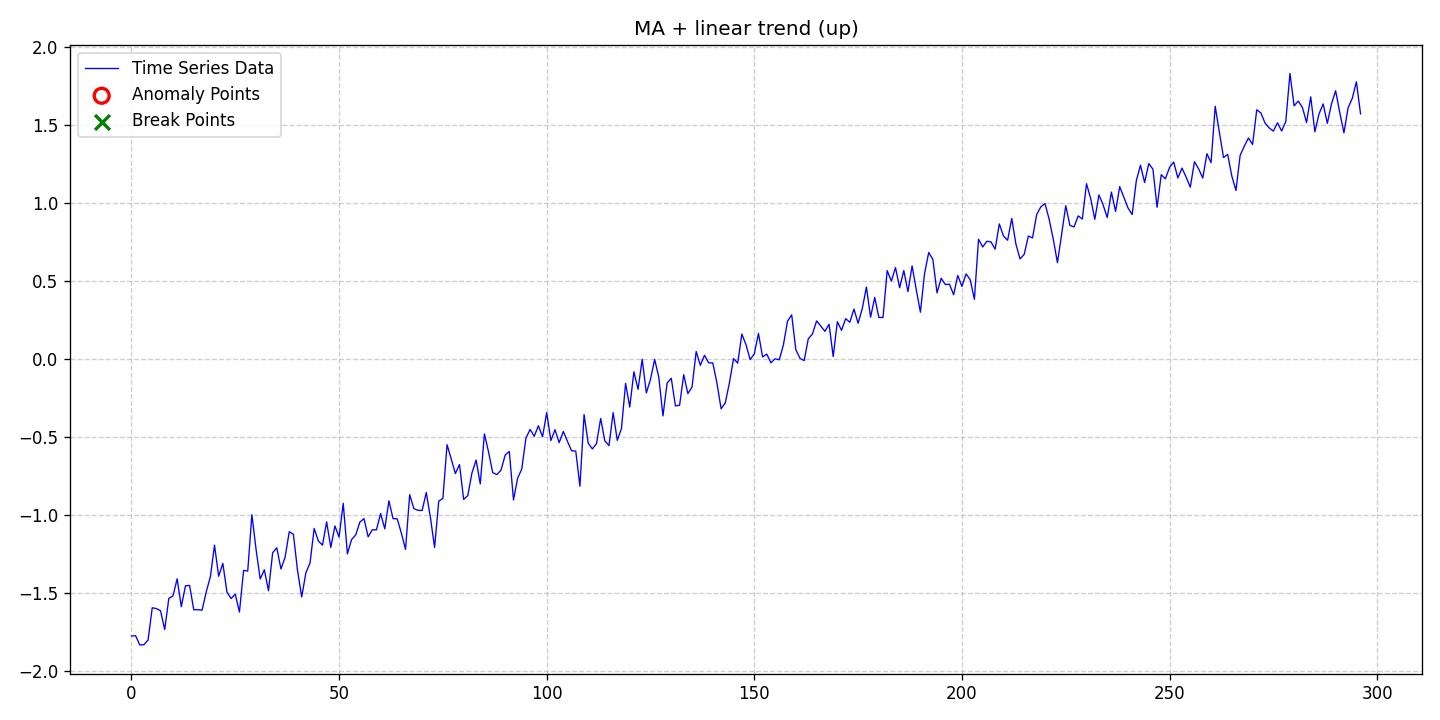

The file beside this chart, header and first rows:
date, data, stationary, det_lin_up, det_lin_down, det_quad, det_cubic, det_exp, det_damped, stoc_trend, volatility, single_seas, multiple_seas, point_anom_single, point_anom_multi, collect_anom, context_anom, mean_shift, var_shift, trend_shift, point_anom_count, point_anom_location, point_anom_point, collect_anom_count
2020-01-01, -1.777, 0, 1, 0, 0, 0, 0, 0, 0, 0, 0, 0, 0, 0, 0, 0, 0, 0, 0, 0, none, , 0
2020-01-02, -1.775, 0, 1, 0, 0, 0, 0, 0, 0, 0, 0, 0, 0, 0, 0, 0, 0, 0, 0, 0, none, , 0
2020-01-03, -1.834, 0, 1, 0, 0, 0, 0, 0, 0, 0, 0, 0, 0, 0, 0, 0, 0, 0, 0, 0, none, , 0
2020-01-04, -1.833, 0, 1, 0, 0, 0, 0, 0, 0, 0, 0, 0, 0, 0, 0, 0, 0, 0, 0, 0, none, , 0
2020-01-05, -1.803, 0, 1, 0, 0, 0, 0, 0, 0, 0, 0, 0, 0, 0, 0, 0, 0, 0, 0, 0, none, , 0
2020-01-06, -1.596, 0, 1, 0, 0, 0, 0, 0, 0, 0, 0, 0, 0, 0, 0, 0, 0, 0, 0, 0, none, , 0
2020-01-07, -1.601, 0, 1, 0, 0, 0, 0, 0, 0, 0, 0, 0, 0, 0, 0, 0, 0, 0, 0, 0, none, , 0
2020-01-08, -1.615, 0, 1, 0, 0, 0, 0, 0, 0, 0, 0, 0, 0, 0, 0, 0, 0, 0, 0, 0, none, , 0
2020-01-09, -1.736, 0, 1, 0, 0, 0, 0, 0, 0, 0, 0, 0, 0, 0, 0, 0, 0, 0, 0, 0, none, , 0
2020-01-10, -1.535, 0, 1, 0, 0, 0, 0, 0, 0, 0, 0, 0, 0, 0, 0, 0, 0, 0, 0, 0, none, , 0
2020-01-11, -1.52, 0, 1, 0, 0, 0, 0, 0, 0, 0, 0, 0, 0, 0, 0, 0, 0, 0, 0, 0, none, , 0
2020-01-12, -1.41, 0, 1, 0, 0, 0, 0, 0, 0, 0, 0, 0, 0, 0, 0, 0, 0, 0, 0, 0, none, , 0
2020-01-13, -1.589, 0, 1, 0, 0, 0, 0, 0, 0, 0, 0, 0, 0, 0, 0, 0, 0, 0, 0, 0, none, , 0
2020-01-14, -1.455, 0, 1, 0, 0, 0, 0, 0, 0, 0, 0, 0, 0, 0, 0, 0, 0, 0, 0, 0, none, , 0
2020-01-15, -1.453, 0, 1, 0, 0, 0, 0, 0, 0, 0, 0, 0, 0, 0, 0, 0, 0, 0, 0, 0, none, , 0
2020-01-16, -1.609, 0, 1, 0, 0, 0, 0, 0, 0, 0, 0, 0, 0, 0, 0, 0, 0, 0, 0, 0, none, , 0
2020-01-17, -1.608, 0, 1, 0, 0, 0, 0, 0, 0, 0, 0, 0, 0, 0, 0, 0, 0, 0, 0, 0, none, , 0
2020-01-18, -1.611, 0, 1, 0, 0, 0, 0, 0, 0, 0, 0, 0, 0, 0, 0, 0, 0, 0, 0, 0, none, , 0
2020-01-19, -1.494, 0, 1, 0, 0, 0, 0, 0, 0, 0, 0, 0, 0, 0, 0, 0, 0, 0, 0, 0, none, , 0
2020-01-20, -1.397, 0, 1, 0, 0, 0, 0, 0, 0, 0, 0, 0, 0, 0, 0, 0, 0, 0, 0, 0, none, , 0
2020-01-21, -1.194, 0, 1, 0, 0, 0, 0, 0, 0, 0, 0, 0, 0, 0, 0, 0, 0, 0, 0, 0, none, , 0
2020-01-22, -1.394, 0, 1, 0, 0, 0, 0, 0, 0, 0, 0, 0, 0, 0, 0, 0, 0, 0, 0, 0, none, , 0
2020-01-23, -1.311, 0, 1, 0, 0, 0, 0, 0, 0, 0, 0, 0, 0, 0, 0, 0, 0, 0, 0, 0, none, , 0
2020-01-24, -1.496, 0, 1, 0, 0, 0, 0, 0, 0, 0, 0, 0, 0, 0, 0, 0, 0, 0, 0, 0, none, , 0
2020-01-25, -1.537, 0, 1, 0, 0, 0, 0, 0, 0, 0, 0, 0, 0, 0, 0, 0, 0, 0, 0, 0, none, , 0
2020-01-26, -1.509, 0, 1, 0, 0, 0, 0, 0, 0, 0, 0, 0, 0, 0, 0, 0, 0, 0, 0, 0, none, , 0
2020-01-27, -1.623, 0, 1, 0, 0, 0, 0, 0, 0, 0, 0, 0, 0, 0, 0, 0, 0, 0, 0, 0, none, , 0
2020-01-28, -1.356, 0, 1, 0, 0, 0, 0, 0, 0, 0, 0, 0, 0, 0, 0, 0, 0, 0, 0, 0, none, , 0
2020-01-29, -1.36, 0, 1, 0, 0, 0, 0, 0, 0, 0, 0, 0, 0, 0, 0, 0, 0, 0, 0, 0, none, , 0
2020-01-30, -0.9985, 0, 1, 0, 0, 0, 0, 0, 0, 0, 0, 0, 0, 0, 0, 0, 0, 0, 0, 0, none, , 0
2020-01-31, -1.22, 0, 1, 0, 0, 0, 0, 0, 0, 0, 0, 0, 0, 0, 0, 0, 0, 0, 0, 0, none, , 0
2020-02-01, -1.411, 0, 1, 0, 0, 0, 0, 0, 0, 0, 0, 0, 0, 0, 0, 0, 0, 0, 0, 0, none, , 0
2020-02-02, -1.352, 0, 1, 0, 0, 0, 0, 0, 0, 0, 0, 0, 0, 0, 0, 0, 0, 0, 0, 0, none, , 0
2020-02-03, -1.487, 0, 1, 0, 0, 0, 0, 0, 0, 0, 0, 0, 0, 0, 0, 0, 0, 0, 0, 0, none, , 0
2020-02-04, -1.243, 0, 1, 0, 0, 0, 0, 0, 0, 0, 0, 0, 0, 0, 0, 0, 0, 0, 0, 0, none, , 0
2020-02-05, -1.211, 0, 1, 0, 0, 0, 0, 0, 0, 0, 0, 0, 0, 0, 0, 0, 0, 0, 0, 0, none, , 0
2020-02-06, -1.347, 0, 1, 0, 0, 0, 0, 0, 0, 0, 0, 0, 0, 0, 0, 0, 0, 0, 0, 0, none, , 0
2020-02-07, -1.271, 0, 1, 0, 0, 0, 0, 0, 0, 0, 0, 0, 0, 0, 0, 0, 0, 0, 0, 0, none, , 0
2020-02-08, -1.108, 0, 1, 0, 0, 0, 0, 0, 0, 0, 0, 0, 0, 0, 0, 0, 0, 0, 0, 0, none, , 0
2020-02-09, -1.124, 0, 1, 0, 0, 0, 0, 0, 0, 0, 0, 0, 0, 0, 0, 0, 0, 0, 0, 0, none, , 0
2020-02-10, -1.358, 0, 1, 0, 0, 0, 0, 0, 0, 0, 0, 0, 0, 0, 0, 0, 0, 0, 0, 0, none, , 0
2020-02-11, -1.527, 0, 1, 0, 0, 0, 0, 0, 0, 0, 0, 0, 0, 0, 0, 0, 0, 0, 0, 0, none, , 0
2020-02-12, -1.372, 0, 1, 0, 0, 0, 0, 0, 0, 0, 0, 0, 0, 0, 0, 0, 0, 0, 0, 0, none, , 0
2020-02-13, -1.309, 0, 1, 0, 0, 0, 0, 0, 0, 0, 0, 0, 0, 0, 0, 0, 0, 0, 0, 0, none, , 0
2020-02-14, -1.087, 0, 1, 0, 0, 0, 0, 0, 0, 0, 0, 0, 0, 0, 0, 0, 0, 0, 0, 0, none, , 0
2020-02-15, -1.167, 0, 1, 0, 0, 0, 0, 0, 0, 0, 0, 0, 0, 0, 0, 0, 0, 0, 0, 0, none, , 0
2020-02-16, -1.194, 0, 1, 0, 0, 0, 0, 0, 0, 0, 0, 0, 0, 0, 0, 0, 0, 0, 0, 0, none, , 0
2020-02-17, -1.044, 0, 1, 0, 0, 0, 0, 0, 0, 0, 0, 0, 0, 0, 0, 0, 0, 0, 0, 0, none, , 0
2020-02-18, -1.209, 0, 1, 0, 0, 0, 0, 0, 0, 0, 0, 0, 0, 0, 0, 0, 0, 0, 0, 0, none, , 0
2020-02-19, -1.071, 0, 1, 0, 0, 0, 0, 0, 0, 0, 0, 0, 0, 0, 0, 0, 0, 0, 0, 0, none, , 0
2020-02-20, -1.142, 0, 1, 0, 0, 0, 0, 0, 0, 0, 0, 0, 0, 0, 0, 0, 0, 0, 0, 0, none, , 0
2020-02-21, -0.9253, 0, 1, 0, 0, 0, 0, 0, 0, 0, 0, 0, 0, 0, 0, 0, 0, 0, 0, 0, none, , 0
2020-02-22, -1.25, 0, 1, 0, 0, 0, 0, 0, 0, 0, 0, 0, 0, 0, 0, 0, 0, 0, 0, 0, none, , 0
2020-02-23, -1.158, 0, 1, 0, 0, 0, 0, 0, 0, 0, 0, 0, 0, 0, 0, 0, 0, 0, 0, 0, none, , 0
2020-02-24, -1.129, 0, 1, 0, 0, 0, 0, 0, 0, 0, 0, 0, 0, 0, 0, 0, 0, 0, 0, 0, none, , 0
2020-02-25, -1.047, 0, 1, 0, 0, 0, 0, 0, 0, 0, 0, 0, 0, 0, 0, 0, 0, 0, 0, 0, none, , 0
2020-02-26, -1.024, 0, 1, 0, 0, 0, 0, 0, 0, 0, 0, 0, 0, 0, 0, 0, 0, 0, 0, 0, none, , 0
2020-02-27, -1.141, 0, 1, 0, 0, 0, 0, 0, 0, 0, 0, 0, 0, 0, 0, 0, 0, 0, 0, 0, none, , 0
2020-02-28, -1.095, 0, 1, 0, 0, 0, 0, 0, 0, 0, 0, 0, 0, 0, 0, 0, 0, 0, 0, 0, none, , 0
2020-02-29, -1.096, 0, 1, 0, 0, 0, 0, 0, 0, 0, 0, 0, 0, 0, 0, 0, 0, 0, 0, 0, none, , 0
... 237 more rows
